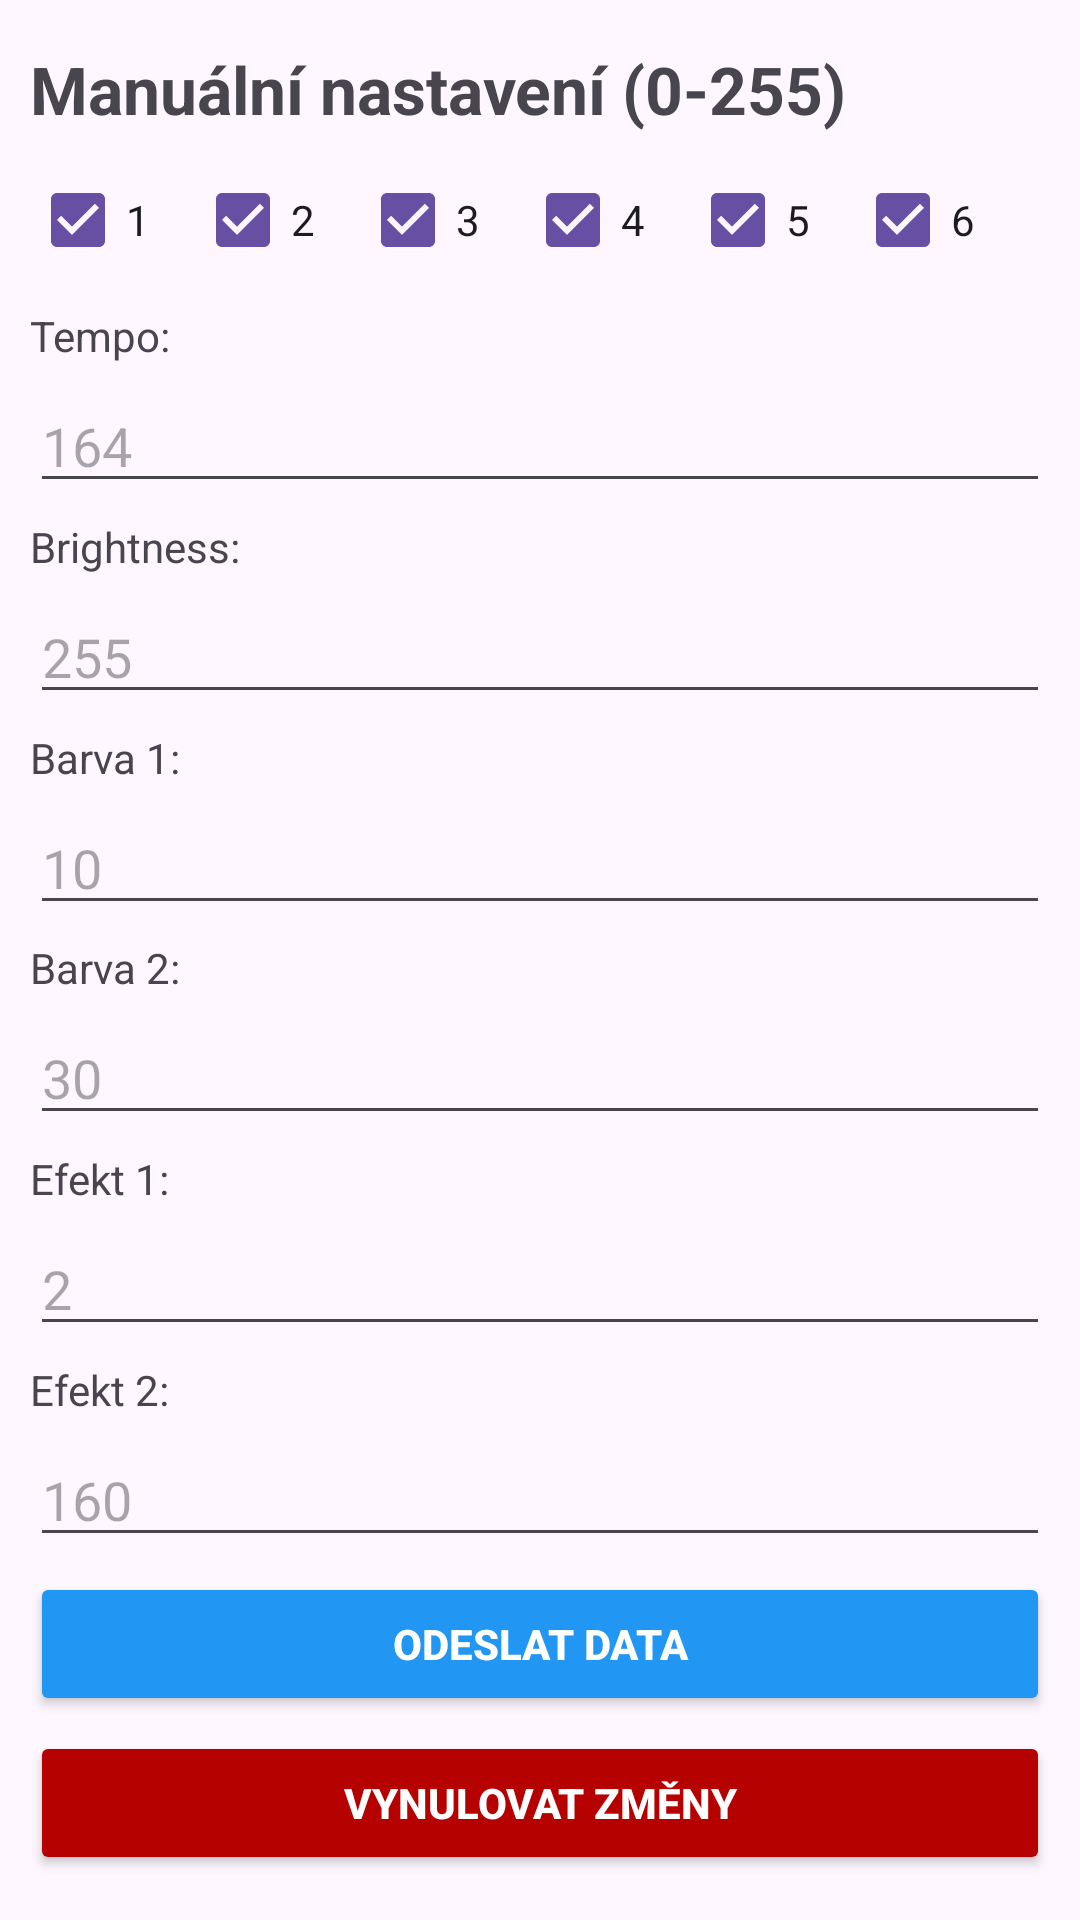

Produce the Android XML layout that renders to this screen, including the resource entries it uses.
<!-- AndroidManifest.xml: application theme Theme.LightTube -->
<!-- res/layout/fragment_ovladani.xml -->
<?xml version="1.0" encoding="utf-8"?>
<androidx.constraintlayout.widget.ConstraintLayout
    xmlns:android="http://schemas.android.com/apk/res/android"
    xmlns:app="http://schemas.android.com/apk/res-auto"
    android:layout_width="match_parent"
    android:layout_height="match_parent"
    android:padding="10dp">

    <TextView
        android:id="@+id/tv_title"
        android:layout_width="0dp"
        android:layout_height="wrap_content"
        android:text="Manuální nastavení (0-255)"
        android:textSize="22sp"
        android:textStyle="bold"
        app:layout_constraintTop_toTopOf="parent"
        app:layout_constraintBottom_toTopOf="@id/check1"
        app:layout_constraintStart_toStartOf="parent"
        app:layout_constraintEnd_toEndOf="parent" />

    <CheckBox
        android:id="@+id/check1"
        android:layout_width="0dp"
        android:layout_height="wrap_content"
        android:checked="true"
        android:text="1"
        app:layout_constraintHorizontal_weight="1"
        app:layout_constraintTop_toBottomOf="@id/tv_title"
        app:layout_constraintBottom_toTopOf="@id/tv_brightness"
        app:layout_constraintStart_toStartOf="parent"
        app:layout_constraintEnd_toStartOf="@+id/check2" />

    <CheckBox
        android:id="@+id/check2"
        android:layout_width="0dp"
        android:layout_height="wrap_content"
        android:checked="true"
        android:text="2"
        app:layout_constraintHorizontal_weight="1"
        app:layout_constraintTop_toTopOf="@id/check1"
        app:layout_constraintBottom_toBottomOf="@id/check1"
        app:layout_constraintStart_toEndOf="@id/check1"
        app:layout_constraintEnd_toStartOf="@+id/check3" />

    <CheckBox
        android:id="@+id/check3"
        android:layout_width="0dp"
        android:layout_height="wrap_content"
        android:checked="true"
        android:text="3"
        app:layout_constraintHorizontal_weight="1"
        app:layout_constraintTop_toTopOf="@id/check1"
        app:layout_constraintBottom_toBottomOf="@id/check1"
        app:layout_constraintStart_toEndOf="@id/check2"
        app:layout_constraintEnd_toStartOf="@+id/check4" />

    <CheckBox
        android:id="@+id/check4"
        android:layout_width="0dp"
        android:layout_height="wrap_content"
        android:checked="true"
        android:text="4"
        app:layout_constraintHorizontal_weight="1"
        app:layout_constraintTop_toTopOf="@id/check1"
        app:layout_constraintBottom_toBottomOf="@id/check1"
        app:layout_constraintStart_toEndOf="@id/check3"
        app:layout_constraintEnd_toStartOf="@+id/check5" />

    <CheckBox
        android:id="@+id/check5"
        android:layout_width="0dp"
        android:layout_height="wrap_content"
        android:checked="true"
        android:text="5"
        app:layout_constraintHorizontal_weight="1"
        app:layout_constraintTop_toTopOf="@id/check1"
        app:layout_constraintBottom_toBottomOf="@id/check1"
        app:layout_constraintStart_toEndOf="@id/check4"
        app:layout_constraintEnd_toStartOf="@+id/check6" />

    <CheckBox
        android:id="@+id/check6"
        android:layout_width="0dp"
        android:layout_height="wrap_content"
        android:layout_marginEnd="10dp"
        android:checked="true"
        android:text="6"
        app:layout_constraintHorizontal_weight="1"
        app:layout_constraintTop_toTopOf="@id/check1"
        app:layout_constraintBottom_toBottomOf="@id/check1"
        app:layout_constraintStart_toEndOf="@id/check5"
        app:layout_constraintEnd_toEndOf="parent" />

    <TextView
        android:id="@+id/tv_brightness"
        android:layout_width="0dp"
        android:layout_height="wrap_content"
        android:text="Tempo:"
        app:layout_constraintTop_toBottomOf="@id/check1"
        app:layout_constraintBottom_toTopOf="@id/brightness"
        app:layout_constraintStart_toStartOf="parent"
        app:layout_constraintEnd_toEndOf="parent" />

    <EditText
        android:id="@+id/brightness"
        android:layout_width="0dp"
        android:layout_height="wrap_content"
        android:hint="164"
        android:inputType="number"
        android:maxLength="3"
        app:layout_constraintTop_toBottomOf="@id/tv_brightness"
        app:layout_constraintBottom_toTopOf="@id/tv_colour1"
        app:layout_constraintStart_toStartOf="parent"
        app:layout_constraintEnd_toEndOf="parent" />

    <TextView
        android:id="@+id/tv_colour1"
        android:layout_width="0dp"
        android:layout_height="wrap_content"
        android:text="Brightness:"
        app:layout_constraintTop_toBottomOf="@id/brightness"
        app:layout_constraintBottom_toTopOf="@id/colour1"
        app:layout_constraintStart_toStartOf="parent"
        app:layout_constraintEnd_toEndOf="parent" />

    <EditText
        android:id="@+id/colour1"
        android:layout_width="0dp"
        android:layout_height="wrap_content"
        android:hint="255"
        android:inputType="number"
        android:maxLength="3"
        app:layout_constraintTop_toBottomOf="@id/tv_colour1"
        app:layout_constraintBottom_toTopOf="@id/tv_colour2"
        app:layout_constraintStart_toStartOf="parent"
        app:layout_constraintEnd_toEndOf="parent" />

    <TextView
        android:id="@+id/tv_colour2"
        android:layout_width="0dp"
        android:layout_height="wrap_content"
        android:text="Barva 1:"
        app:layout_constraintTop_toBottomOf="@id/colour1"
        app:layout_constraintBottom_toTopOf="@id/colour2"
        app:layout_constraintStart_toStartOf="parent"
        app:layout_constraintEnd_toEndOf="parent" />

    <EditText
        android:id="@+id/colour2"
        android:layout_width="0dp"
        android:layout_height="wrap_content"
        android:hint="10"
        android:inputType="number"
        android:maxLength="3"
        app:layout_constraintTop_toBottomOf="@id/tv_colour2"
        app:layout_constraintBottom_toTopOf="@id/tv_effect1"
        app:layout_constraintStart_toStartOf="parent"
        app:layout_constraintEnd_toEndOf="parent" />

    <TextView
        android:id="@+id/tv_effect1"
        android:layout_width="0dp"
        android:layout_height="wrap_content"
        android:text="Barva 2:"
        app:layout_constraintTop_toBottomOf="@id/colour2"
        app:layout_constraintBottom_toTopOf="@id/effect1"
        app:layout_constraintStart_toStartOf="parent"
        app:layout_constraintEnd_toEndOf="parent" />

    <EditText
        android:id="@+id/effect1"
        android:layout_width="0dp"
        android:layout_height="wrap_content"
        android:hint="30"
        android:inputType="number"
        android:maxLength="3"
        app:layout_constraintTop_toBottomOf="@id/tv_effect1"
        app:layout_constraintBottom_toTopOf="@id/tv_effect2"
        app:layout_constraintStart_toStartOf="parent"
        app:layout_constraintEnd_toEndOf="parent" />

    <TextView
        android:id="@+id/tv_effect2"
        android:layout_width="0dp"
        android:layout_height="wrap_content"
        android:text="Efekt 1:"
        app:layout_constraintTop_toBottomOf="@id/effect1"
        app:layout_constraintBottom_toTopOf="@id/effect2"
        app:layout_constraintStart_toStartOf="parent"
        app:layout_constraintEnd_toEndOf="parent" />

    <EditText
        android:id="@+id/effect2"
        android:layout_width="0dp"
        android:layout_height="wrap_content"
        android:hint="2"
        android:inputType="number"
        android:maxLength="3"
        app:layout_constraintTop_toBottomOf="@id/tv_effect2"
        app:layout_constraintBottom_toTopOf="@id/tv_tempo"
        app:layout_constraintStart_toStartOf="parent"
        app:layout_constraintEnd_toEndOf="parent" />

    <TextView
        android:id="@+id/tv_tempo"
        android:layout_width="0dp"
        android:layout_height="wrap_content"
        android:text="Efekt 2:"
        app:layout_constraintTop_toBottomOf="@id/effect2"
        app:layout_constraintBottom_toTopOf="@id/tempo"
        app:layout_constraintStart_toStartOf="parent"
        app:layout_constraintEnd_toEndOf="parent" />

    <EditText
        android:id="@+id/tempo"
        android:layout_width="0dp"
        android:layout_height="wrap_content"
        android:hint="160"
        android:inputType="number"
        android:maxLength="3"
        app:layout_constraintTop_toBottomOf="@id/tv_tempo"
        app:layout_constraintBottom_toTopOf="@id/btnSend"
        app:layout_constraintStart_toStartOf="parent"
        app:layout_constraintEnd_toEndOf="parent" />

    <Button
        android:id="@+id/btnSend"
        android:layout_width="0dp"
        android:layout_height="wrap_content"
        android:backgroundTint="#2196F3"
        android:text="ODESLAT DATA"
        android:textColor="#FFFFFF"
        android:textStyle="bold"
        app:layout_constraintTop_toBottomOf="@id/tempo"
        app:layout_constraintBottom_toTopOf="@id/btnCancel"
        app:layout_constraintStart_toStartOf="parent"
        app:layout_constraintEnd_toEndOf="parent" />

    <Button
        android:id="@+id/btnCancel"
        android:layout_width="0dp"
        android:layout_height="wrap_content"
        android:backgroundTint="#B60101"
        android:text="VYNULOVAT ZMĚNY"
        android:textColor="#FFFFFF"
        android:textStyle="bold"
        app:layout_constraintTop_toBottomOf="@+id/btnSend"
        app:layout_constraintBottom_toBottomOf="parent"
        app:layout_constraintStart_toStartOf="parent"
        app:layout_constraintEnd_toEndOf="parent" />

</androidx.constraintlayout.widget.ConstraintLayout>
<!-- resources referenced by this layout -->
<resources>
  <style name="Theme.LightTube" parent="Base.Theme.LightTube" />
  <style name="Base.Theme.LightTube" parent="Theme.Material3.DayNight.NoActionBar">
          
          
      </style>
</resources>
